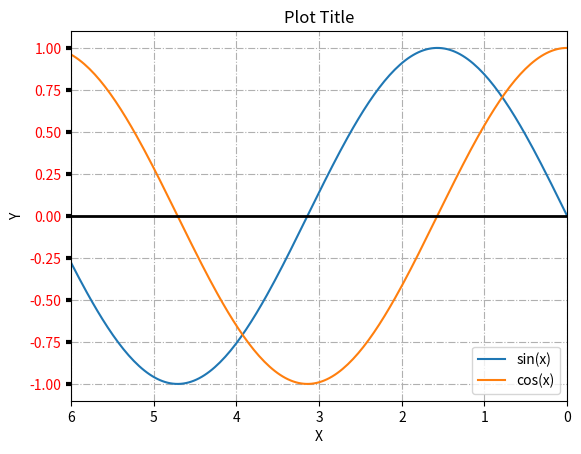

Write Python code to recreate this figure.
import random
import sys

import matplotlib.pyplot as plt
import numpy as np


def plot_lines():
    x = np.linspace(0, 2 * np.pi, 200)
    print(f"{x = }")
    y = np.sin(x)
    print(f"{y = }")
    fig, ax = plt.subplots()
    print(f"{type(fig) = }; {type(ax) = }")
    ax.plot(x, y)
    plt.show()


def plot_scatter():
    x = [random.random() for _ in range(30)]  # list comprehension
    y = [random.random() for _ in range(30)]
    fig, ax = plt.subplots()
    ax.scatter(x, y)
    plt.show()


def plot_histogram():
    data = [random.gauss(0, 1) for _ in range(1000)]  # N(0, 1)
    fig, ax = plt.subplots()
    n, bins, patches = ax.hist(data, 20, density=True)
    plt.show()


def plot_multiplots_and_export():
    x = [random.random() for _ in range(30)]  # list comprehension
    y = [random.random() for _ in range(30)]
    data = [random.gauss(0, 1) for _ in range(1000)]  # N(0, 1)
    fig, ax = plt.subplots(1, 2)
    ax[0].scatter(x, y)
    ax[1].hist(data)
    plt.show()
    fig.savefig("plot.png")
    plt.close(fig)


def plot_legend():
    x = np.linspace(0, 2 * np.pi, 200)
    y = np.sin(x)
    z = np.cos(x)
    fig, ax = plt.subplots()
    ax.plot(x, y, label="sin(x)")
    ax.plot(x, z, label="cos(x)")
    ax.legend()
    ax.set_title('Plot Title')
    ax.set_xlabel('X')
    ax.set_ylabel('Y')
    ax.grid(True, linestyle='-.')
    ax.tick_params(axis='y', labelcolor='r', labelsize='medium', width=3)
    ax.set_xlim(6, 0)
    ax.axhline(0, color='black', linewidth=2)
    plt.show()


def main():
    # plot_lines()
    # plot_scatter()
    # plot_histogram()
    # plot_multiplots_and_export()
    plot_legend()
    return 0


if __name__ == '__main__':
    sys.exit(main())
